Photos from the image-classification dataset "Data" in the GitHub repository abuhurayraniloy/ml-project. Its 4 classes are: normal, cataract, glaucoma, retina disease.

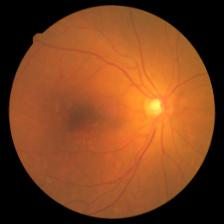
Label: retina disease

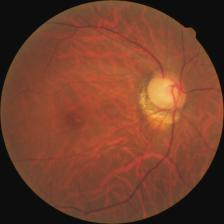
Label: glaucoma

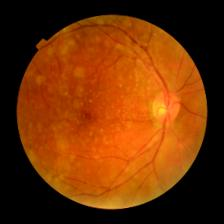
Label: retina disease

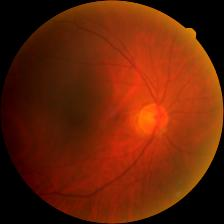
Label: cataract

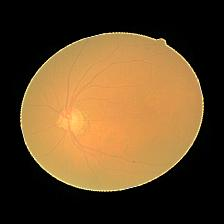
Label: cataract

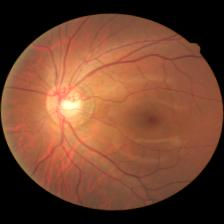
Label: glaucoma
